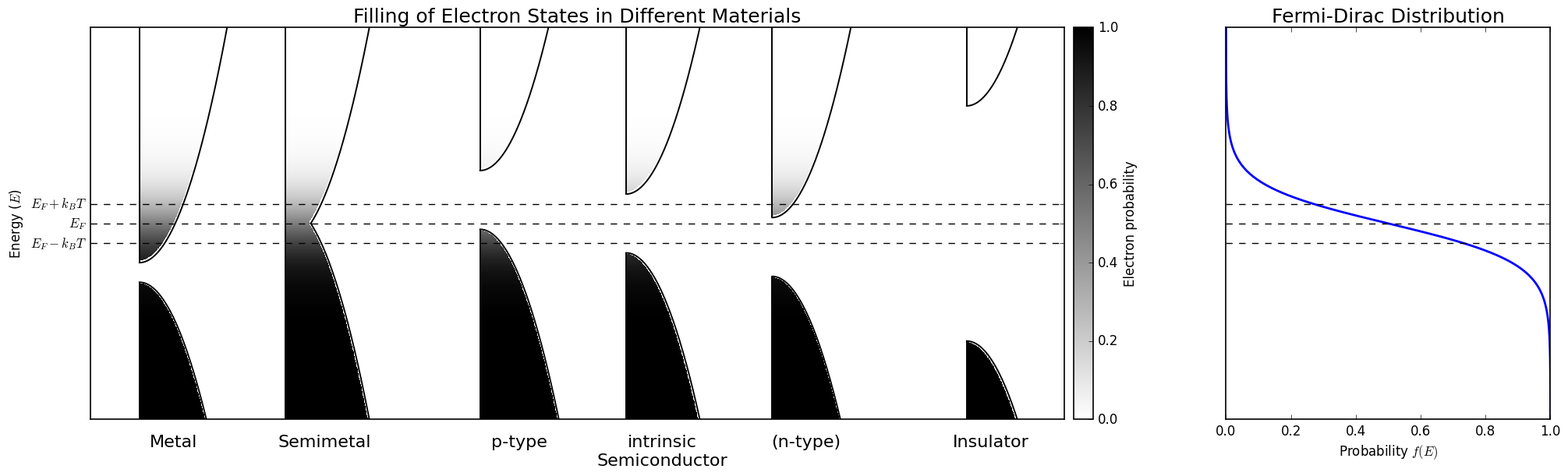

Here is the Python script that generated this plot:
import numpy as np
import matplotlib.pyplot as plt

# Custom settings
plt.style.use('classic')
plt.rcParams['figure.facecolor'] = 'white'
plt.rcParams['axes.facecolor'] = 'white'
plt.rcParams['axes.edgecolor'] = 'black'
plt.rcParams['axes.linewidth'] = 1.2
plt.rcParams['savefig.facecolor'] = 'white'
plt.rcParams['font.family'] = 'sans-serif'
plt.rcParams['font.sans-serif'] = ['Arial']
plt.rcParams['mathtext.fontset'] = 'cm'
# plt.rcParams['figure.dpi'] = 100

# Constants
k_B = 1 
T = 1
beta = 1/(k_B * T)  
E_T = 1/beta  # Thermal energy

E_g = 3.0*E_T  # Band gap energy
E_F = 10  # Fermi energy at mid-gap


# Fermi-Dirac distribution function
E = np.linspace(E_F - 10*E_T, E_F + 10*E_T, 2000)  # Energy range
X = np.linspace(-0.5, 1.5, len(E))  # Normalized x range for visualization
X_grid, E_grid = np.meshgrid(X, E)
f = 1 / (np.exp(beta * (E_grid - E_F)) + 1)

cmap = plt.cm.binary.copy()
cmap.set_bad(color='white')

material_ranges = [
    (-0.4, X.max()),
    (-0.1, X.max()),
    (0.3, X.max()),
    (0.6, X.max()),
    (0.9, X.max()),
    (1.3, X.max()),
]
material_E_V_values = [E_F - E_g, E_F + E_g/3, E_F - E_g/10, E_F - E_g/2, E_F - 9*E_g/10, E_F - 2*E_g]
material_E_g_values = [E_g-2, -2*E_g/3, E_g, E_g, E_g, 4*E_g]


m_e = 3.0  # Effective mass of electrons
m_h = 3.0  # Effective mass of holes

# Plot the potential distribution
fig, (ax, ax_fd) = plt.subplots(
    1,
    2,
    figsize=(20, 6),
    gridspec_kw={'width_ratios': [6, 2], 'wspace': 0.1},
    constrained_layout=True,
    sharey=True,
)

# DOS-shaped band diagram (left panel)
band_line_handles = []

for material_index, ((x_start, x_end), material_E_V, material_E_g) in enumerate(zip(material_ranges, material_E_V_values, material_E_g_values)):
    x_mask = (X >= x_start) & (X <= x_end)
    material_E_C = material_E_V + material_E_g
    D_n = m_e**(3/2) * np.sqrt(np.maximum(E - material_E_C, 0))
    D_p = m_h**(3/2) * np.sqrt(np.maximum(material_E_V - E, 0))

    x_center = x_start  
    lane_half_width = (x_end - x_start) / 2
    scale = 0.01

    x_conduction = x_center + D_n * scale
    x_valence = x_center + D_p * scale

    conduction_mask = D_n > 0
    valence_mask = D_p > 0

    valence_curve_x = np.concatenate([x_valence[valence_mask], [x_center]])
    valence_curve_E = np.concatenate([E[valence_mask], [material_E_V]])
    conduction_curve_x = np.concatenate([[x_center], x_conduction[conduction_mask]])
    conduction_curve_E = np.concatenate([[material_E_C], E[conduction_mask]])

    segment_f = f[:, x_mask]
    segment_X = X_grid[:, x_mask]
    segment_E = E_grid[:, x_mask]

    inside_valence = (
        (segment_E <= material_E_V)
        & (segment_X >= x_center)
        & (segment_X <= x_valence[:, None])
    )
    inside_conduction = (
        (segment_E >= material_E_C)
        & (segment_X >= x_center)
        & (segment_X <= x_conduction[:, None])
    )
    material_f = np.where(inside_valence | inside_conduction, segment_f, np.nan)

    image = ax.imshow(
        material_f,
        extent=[X[x_mask].min(), X[x_mask].max(), E.min(), E.max()],
        origin='lower',
        cmap=cmap,
        # alpha=0.9,
        interpolation='bicubic',
        aspect='auto',
        vmin=0,
        vmax=1,
        zorder=1,
    )

    if material_index == 1 and material_E_C < material_E_V:
        valence_outside_mask = E <= E_F
        conduction_outside_mask = E >= E_F
        ax.plot(
            x_valence[valence_outside_mask],
            E[valence_outside_mask],
            color='black',
            linewidth=1.4,
            zorder=3,
        )
        ax.plot(
            x_conduction[conduction_outside_mask],
            E[conduction_outside_mask],
            color='black',
            linewidth=1.4,
            zorder=3,
        )
    else:
        ax.plot(valence_curve_x, valence_curve_E, color='black', linewidth=1.4, zorder=3)
        ax.plot(conduction_curve_x, conduction_curve_E, color='black', linewidth=1.4, zorder=3)

    ax.vlines(x_center, E.min(), material_E_V, color='black', linewidth=1.4, zorder=3)
    ax.vlines(x_center, material_E_C, E.max(), color='black', linewidth=1.4, zorder=3)



ax.axhline(E_F, color='k', linestyle='--', label='Fermi Energy (E_F)')
ax.axhline(E_F + k_B*T, color='k', linestyle='--')
ax.axhline(E_F - k_B*T, color='k', linestyle='--')
ax.set_title('Filling of Electron States in Different Materials', fontsize=18)
# ax.set_xlabel('Density of states')
ax.set_ylabel(r'Energy ($E$)')
ax.set_yticks([E_F, E_F + k_B*T, E_F - k_B*T])
ax.set_yticklabels([r'$E_F$', r'$E_F + k_B T$', r'$E_F - k_B T$'])
ax.set_xlim(X.min(), X.max())
ax.set_ylim(E.min(), E.max())
ax.set_xticks([-0.33, -0.02, 0.38, 0.675, 0.97, 1.35])
ax.set_xticklabels([
    'Metal',
    'Semimetal',
    'p-type',
    'intrinsic\nSemiconductor',
    '(n-type)',
    'Insulator',
], fontsize=16)
ax.tick_params(axis='x', length=0, pad=14)

f_fd = 1 / (np.exp(beta * (E - E_F)) + 1)
ax_fd.plot(f_fd, E, color='blue', lw=2, label='Fermi-Dirac distribution')
ax_fd.axhline(E_F, color='k', linestyle='--', linewidth=1)
ax_fd.axhline(E_F + k_B*T, color='k', linestyle='--', linewidth=1)
ax_fd.axhline(E_F - k_B*T, color='k', linestyle='--', linewidth=1)
ax_fd.set_title('Fermi-Dirac Distribution', fontsize=18)
ax_fd.set_xlabel(r'Probability $f(E)$')
ax_fd.set_xlim(0, 1)
ax_fd.tick_params(axis='y', left=False, labelleft=False)

cbar = fig.colorbar(image, ax=ax, pad=0.01)
cbar.set_label('Electron probability')
plt.savefig(
    '1.eps',
    format='eps',
    bbox_inches='tight',
    facecolor='white',
    edgecolor='white',
    transparent=False,
)
plt.show()
